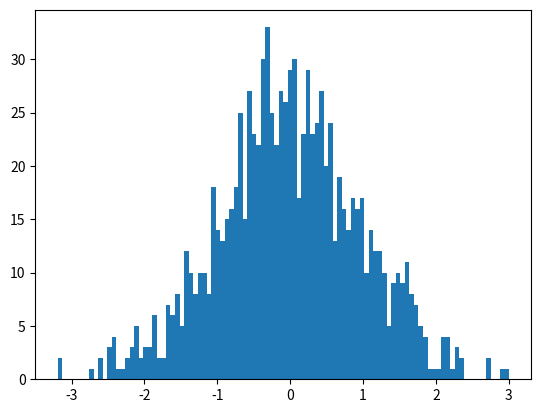

Here is the Python script that generated this plot:

# -*- coding: utf-8 -*-
"""
Created on Thu Nov  6 11:33:11 2014

Generates random data and plots histogram of it

@author: EOCampos
"""
import numpy as np
import matplotlib.pyplot as plt

random_numbers = np.random.normal(0,1,1000)

plt.hist(random_numbers, 100)
plt.show()
